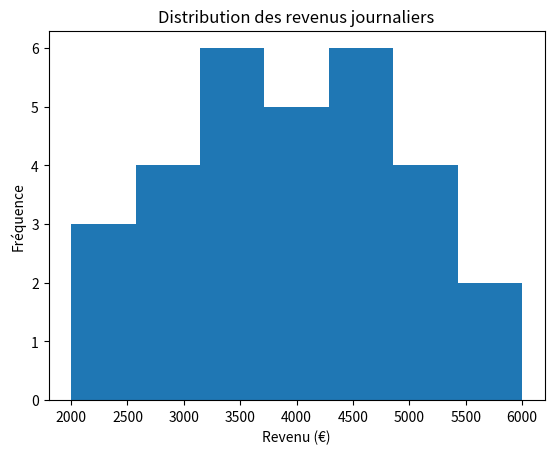

Python code for this plot:
import matplotlib.pyplot as plt

revenus = [2000, 2500, 3000, 2800, 5000, 6000, 2200, 2700, 4500, 5200,
           3200, 3800, 2900, 4100, 4800, 3500, 3900, 4400, 3600, 4300,
           5100, 4700, 3300, 4000, 4600, 3400, 4200, 3700, 4900, 5500]

plt.hist(revenus, bins=7)
plt.title("Distribution des revenus journaliers")
plt.xlabel("Revenu (€)")
plt.ylabel("Fréquence")
plt.show()

